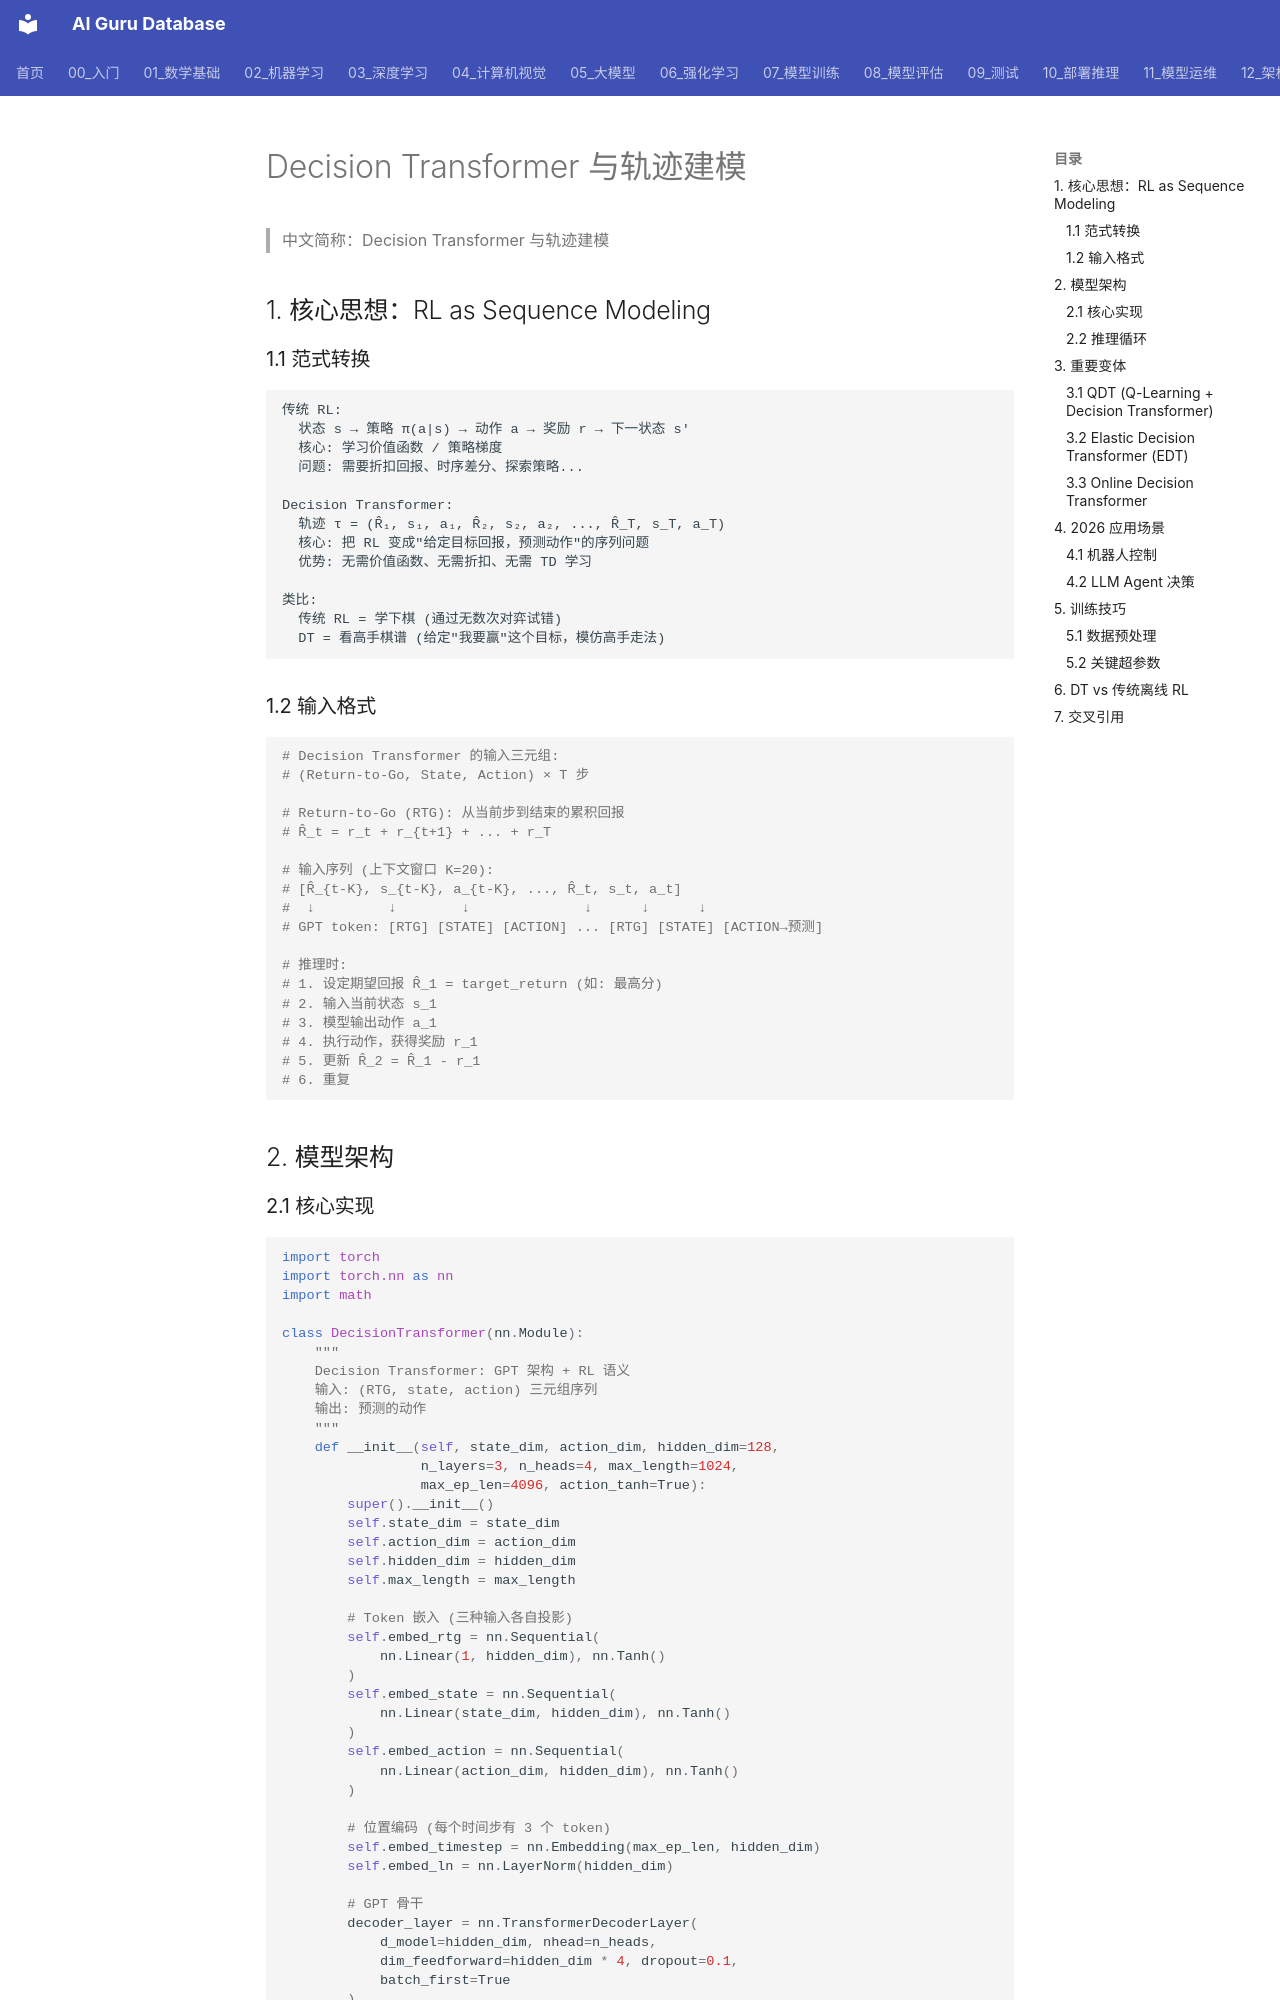

repository: ai-guru-global/ai-guru-database · page: 06_强化学习/02_深度强化学习/01_Decision_Transformer/index.html · generator: mkdocs

---
title: Decision Transformer 与轨迹建模
category: 04-reinforcement-learning
tags: ["decision-transformer", "trajectory-modeling", "offline-rl", "sequence-modeling", "return-conditioned"]
summary: "Decision Transformer 完整技术体系：将 RL 问题转化为序列建模，覆盖 RTG 条件生成、QDT、Elastic DT、在线 DT 以及 2026 在机器人/游戏/LLM Agent 中的应用。"
created: 2026-07-21
updated: 2026-07-21
tier: supporting
sources: []

name_zh: "Decision Transformer 与轨迹建模"
---
# Decision Transformer 与轨迹建模

> 中文简称：Decision Transformer 与轨迹建模

## 1. 核心思想：RL as Sequence Modeling

### 1.1 范式转换

```
传统 RL:
  状态 s → 策略 π(a|s) → 动作 a → 奖励 r → 下一状态 s'
  核心: 学习价值函数 / 策略梯度
  问题: 需要折扣回报、时序差分、探索策略...

Decision Transformer:
  轨迹 τ = (R̂₁, s₁, a₁, R̂₂, s₂, a₂, ..., R̂_T, s_T, a_T)
  核心: 把 RL 变成"给定目标回报，预测动作"的序列问题
  优势: 无需价值函数、无需折扣、无需 TD 学习

类比:
  传统 RL = 学下棋 (通过无数次对弈试错)
  DT = 看高手棋谱 (给定"我要赢"这个目标，模仿高手走法)
```

### 1.2 输入格式

```python
# Decision Transformer 的输入三元组:
# (Return-to-Go, State, Action) × T 步

# Return-to-Go (RTG): 从当前步到结束的累积回报
# R̂_t = r_t + r_{t+1} + ... + r_T

# 输入序列 (上下文窗口 K=20):
# [R̂_{t-K}, s_{t-K}, a_{t-K}, ..., R̂_t, s_t, a_t]
#  ↓         ↓        ↓              ↓      ↓      ↓
# GPT token: [RTG] [STATE] [ACTION] ... [RTG] [STATE] [ACTION→预测]

# 推理时:
# 1. 设定期望回报 R̂_1 = target_return (如: 最高分)
# 2. 输入当前状态 s_1
# 3. 模型输出动作 a_1
# 4. 执行动作，获得奖励 r_1
# 5. 更新 R̂_2 = R̂_1 - r_1
# 6. 重复
```

## 2. 模型架构
